3-way image classification set "class" from GitHub (claudiood/computer-vision); label vocabulary: dano alto, dano leve, dano moderado.

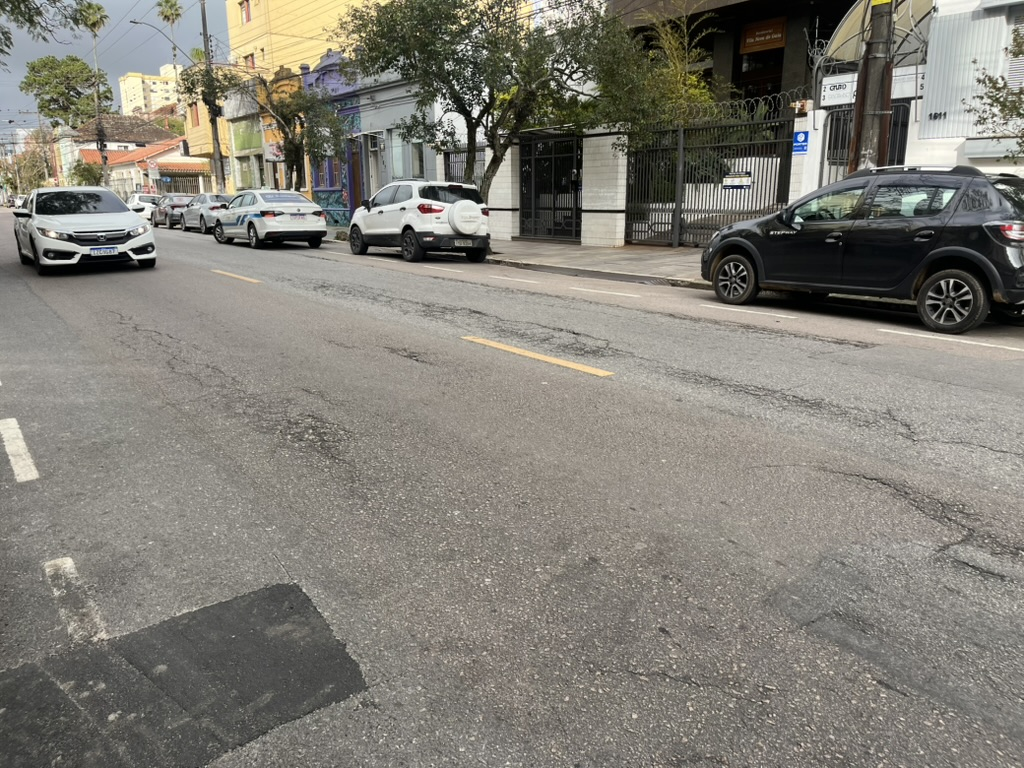
Label: dano leve

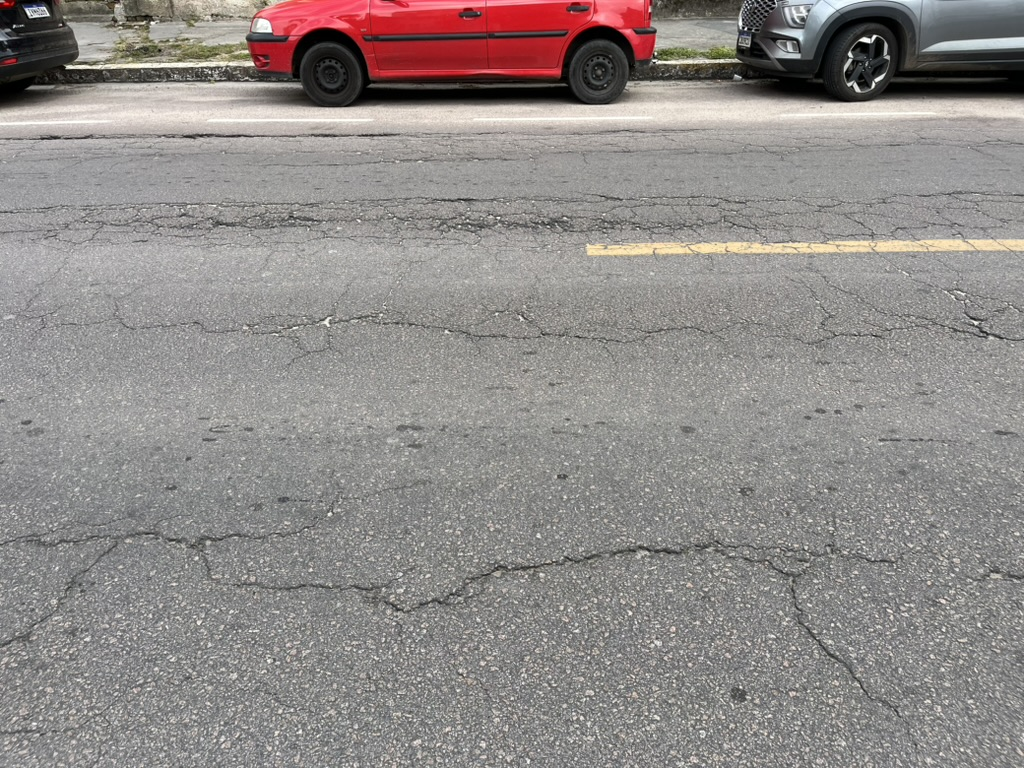
Label: dano moderado

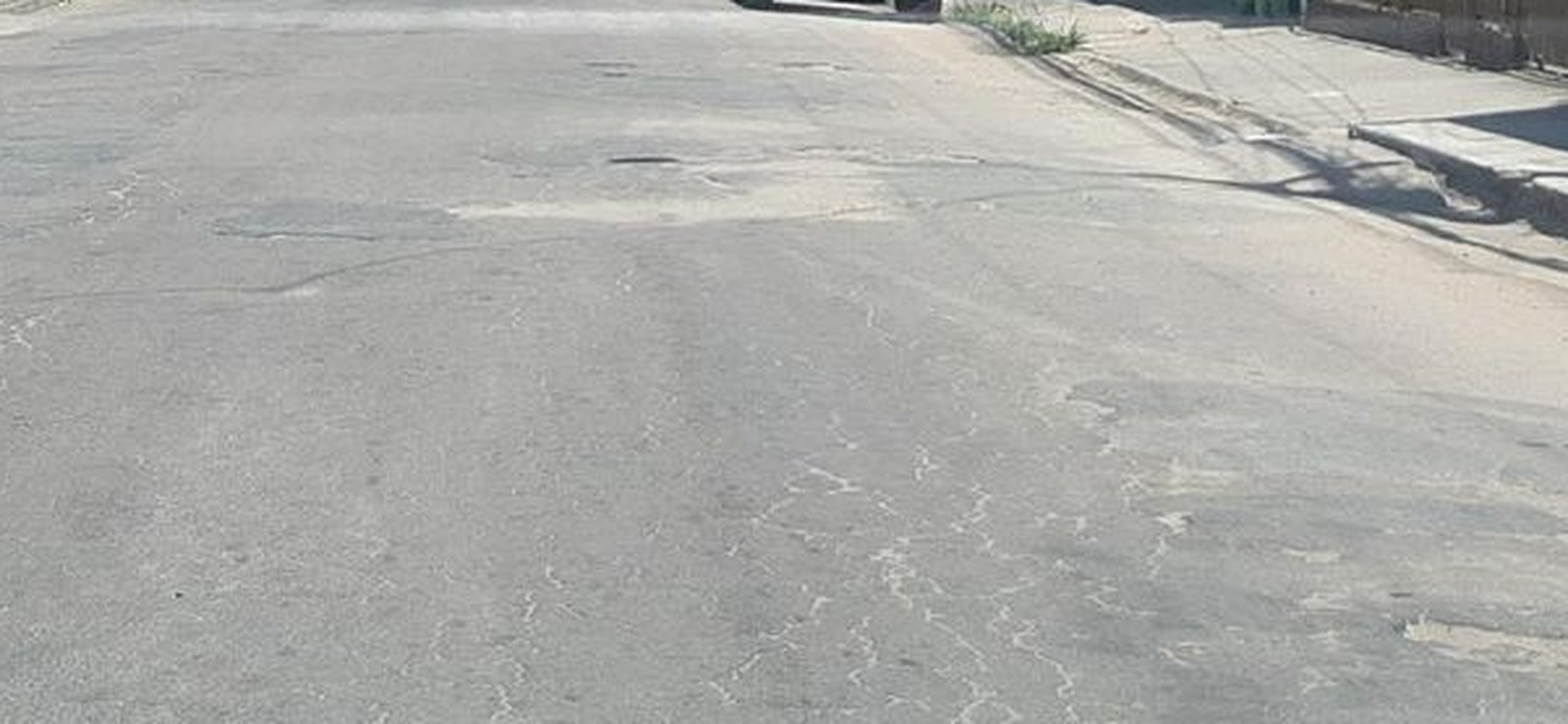
Label: dano leve

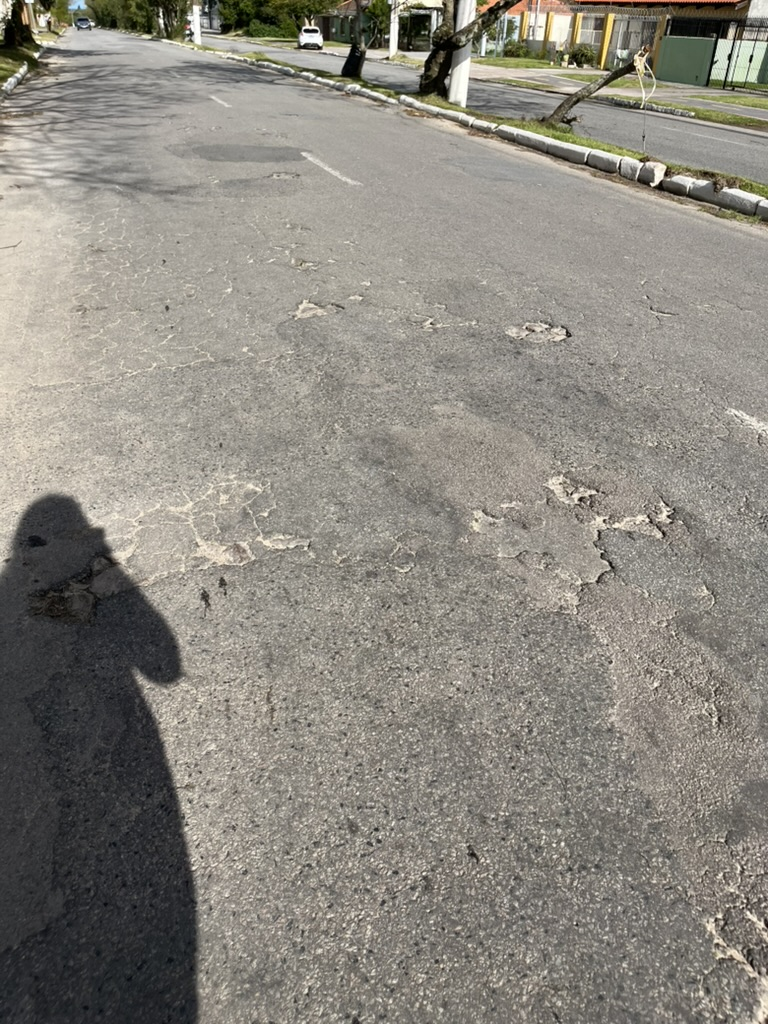
Label: dano moderado

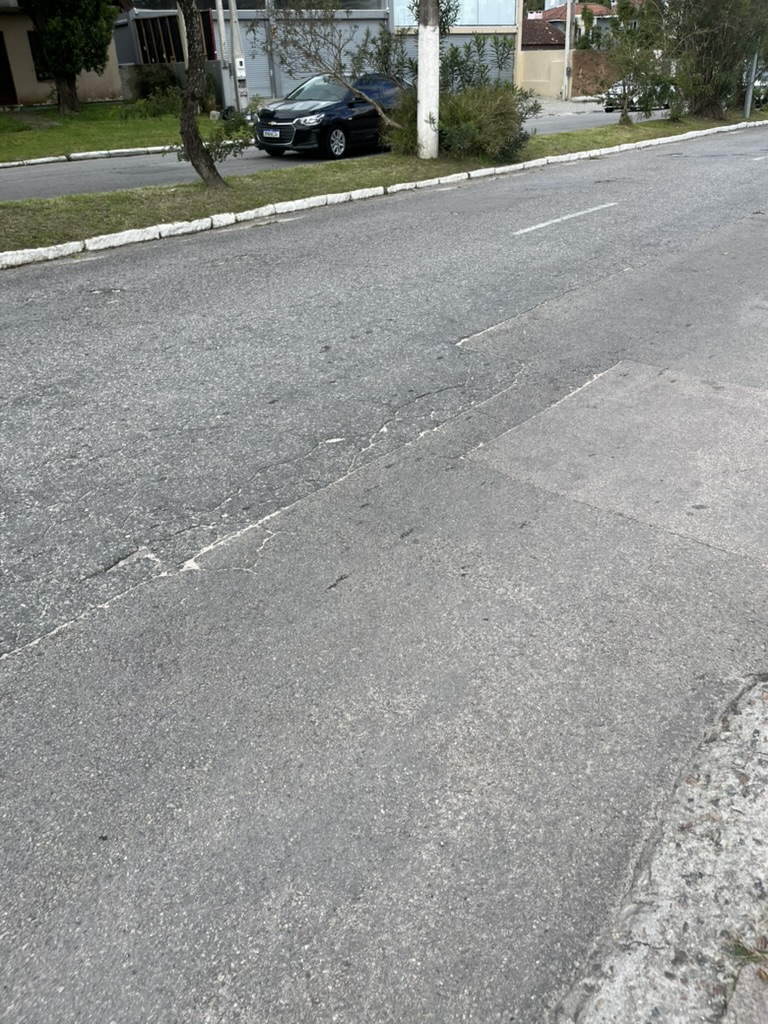
Label: dano leve

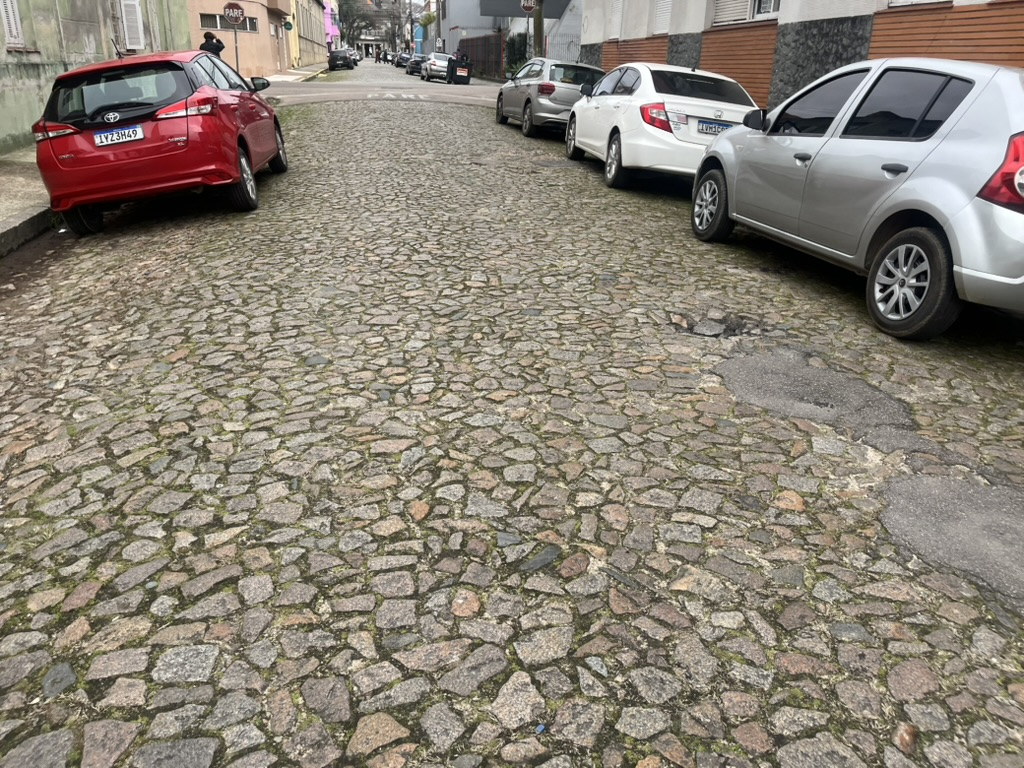
Label: dano moderado
